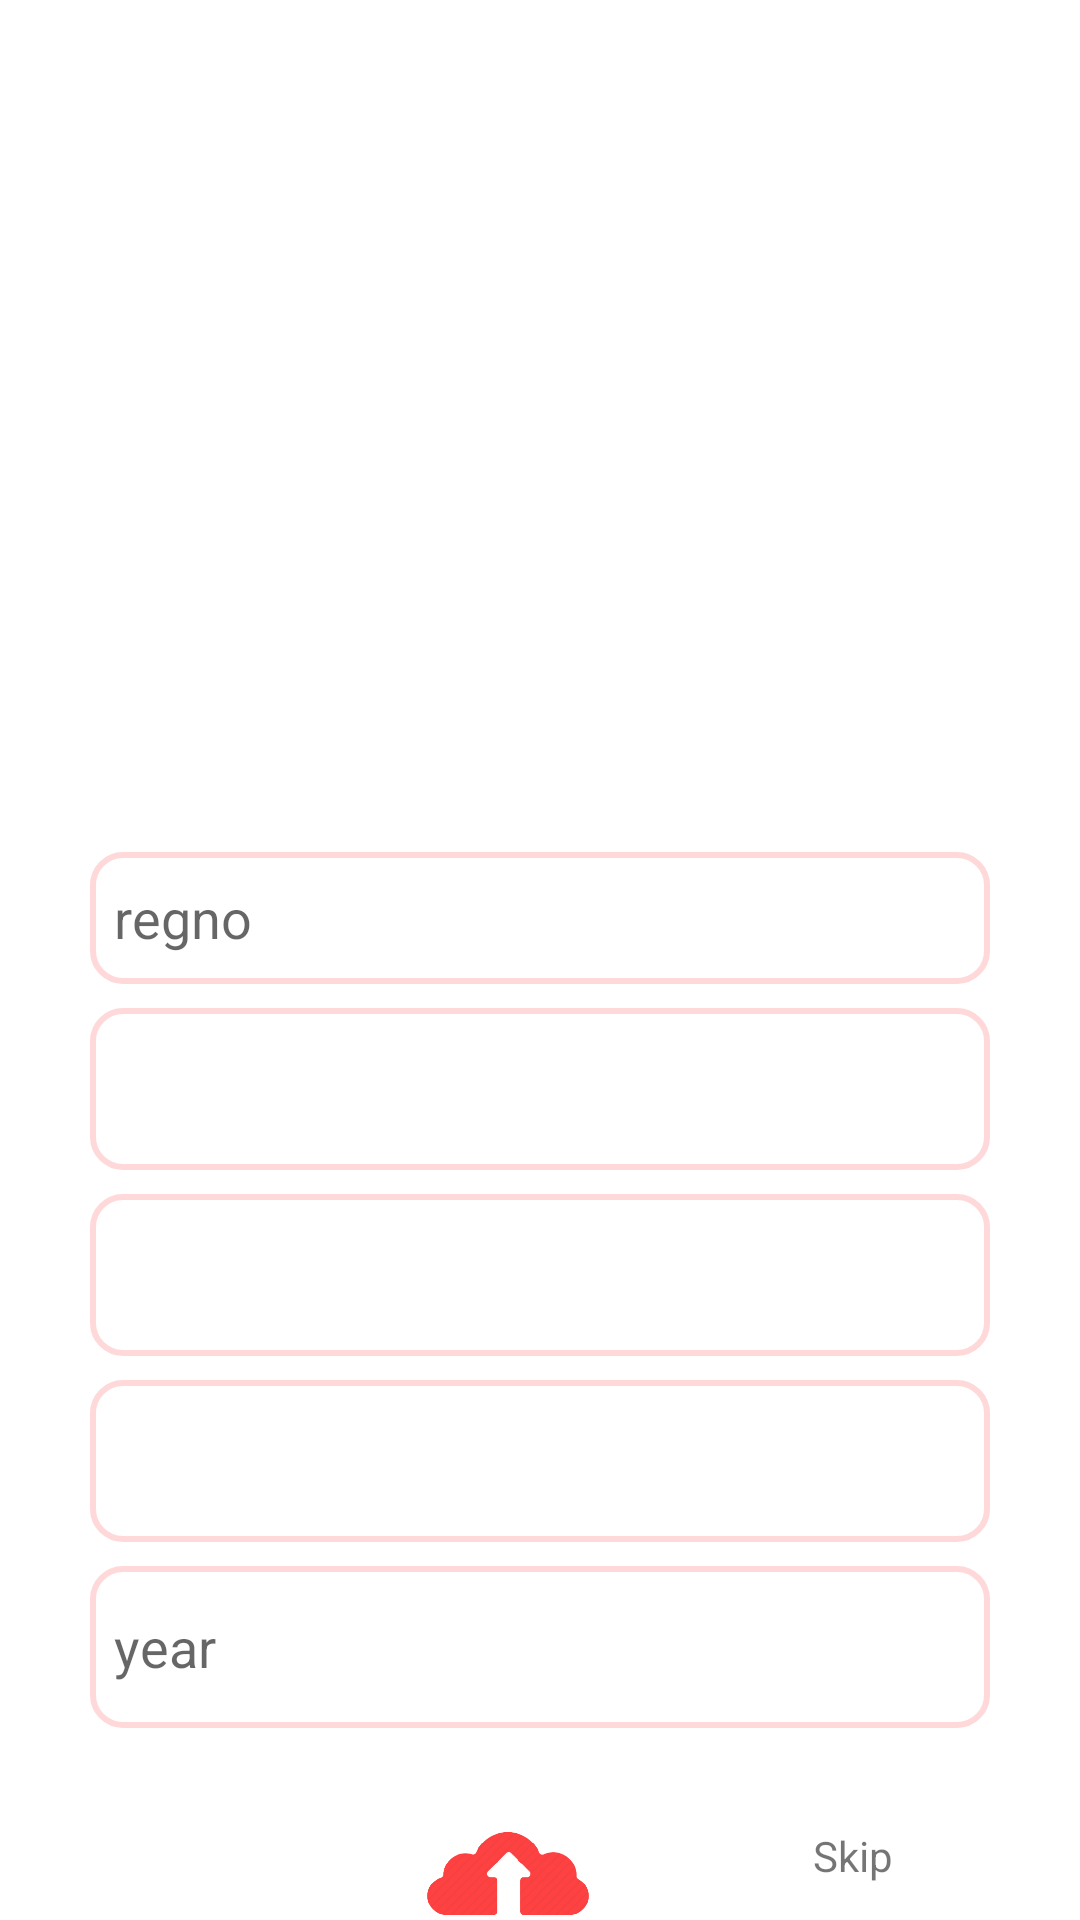

Reconstruct the res/layout file that produces this screen, plus the resources it refers to.
<!-- AndroidManifest.xml: application theme Theme.Mechfinder -->
<!-- res/layout/activity_registration_vehicle.xml -->
<?xml version="1.0" encoding="utf-8"?>
<androidx.constraintlayout.widget.ConstraintLayout xmlns:android="http://schemas.android.com/apk/res/android"
    xmlns:app="http://schemas.android.com/apk/res-auto"
    xmlns:tools="http://schemas.android.com/tools"
    android:layout_width="match_parent"
    android:layout_height="match_parent"
    tools:context=".Registration_vehicle">

    <Spinner
        android:id="@+id/model"
        android:layout_width="0dp"
        android:layout_height="54dp"
        android:layout_marginStart="30dp"
        android:layout_marginTop="8dp"
        android:layout_marginEnd="30dp"
        android:background="@drawable/rounded_border_edittext"
        app:layout_constraintEnd_toEndOf="parent"
        app:layout_constraintStart_toStartOf="parent"
        app:layout_constraintTop_toBottomOf="@+id/company" />

    <Spinner
        android:id="@+id/type"
        android:layout_width="0dp"
        android:layout_height="54dp"
        android:layout_marginStart="30dp"
        android:layout_marginTop="8dp"

        android:layout_marginEnd="30dp"
        android:background="@drawable/rounded_border_edittext"
        app:layout_constraintEnd_toEndOf="parent"
        app:layout_constraintStart_toStartOf="parent"
        app:layout_constraintTop_toBottomOf="@+id/regno" />

    <Spinner
        android:id="@+id/company"
        android:layout_width="0dp"
        android:layout_height="54dp"
        android:layout_marginStart="30dp"

        android:layout_marginTop="8dp"
        android:layout_marginEnd="30dp"
        android:background="@drawable/rounded_border_edittext"
        app:layout_constraintEnd_toEndOf="parent"
        app:layout_constraintStart_toStartOf="parent"
        app:layout_constraintTop_toBottomOf="@+id/type" />

    <EditText
        android:id="@+id/year"
        android:layout_width="0dp"
        android:layout_height="54dp"
        android:layout_marginStart="30dp"
        android:layout_marginTop="8dp"
        android:layout_marginEnd="30dp"
        android:background="@drawable/rounded_border_edittext"
        android:ems="10"
        android:hint="year"
        android:paddingStart="8dp"
        android:inputType="number"
        app:layout_constraintEnd_toEndOf="parent"
        app:layout_constraintStart_toStartOf="parent"
        app:layout_constraintTop_toBottomOf="@+id/model" />

    <ImageView
        android:id="@+id/imageView2"
        android:layout_width="108dp"
        android:layout_height="81dp"
        android:layout_marginTop="8dp"
        android:src="@drawable/uplaod"
        app:layout_constraintEnd_toEndOf="parent"
        app:layout_constraintHorizontal_bias="0.458"
        app:layout_constraintStart_toStartOf="parent"
        app:layout_constraintTop_toBottomOf="@+id/year" />

    <TextView
        android:id="@+id/skip"
        android:layout_width="61dp"
        android:layout_height="23dp"
        android:layout_marginEnd="28dp"
        android:layout_marginBottom="8dp"
        android:text="Skip"
        app:layout_constraintBottom_toBottomOf="parent"
        app:layout_constraintEnd_toEndOf="parent" />

    <EditText
        android:id="@+id/regno"
        android:layout_width="0dp"
        android:layout_height="44dp"
        android:layout_marginStart="30dp"
        android:layout_marginTop="284dp"
        android:layout_marginEnd="30dp"
        android:background="@drawable/rounded_border_edittext"
        android:ems="10"
        android:paddingStart="8dp"
        android:hint="regno"
        android:inputType="textPersonName"
        app:layout_constraintEnd_toEndOf="parent"
        app:layout_constraintHorizontal_bias="0.0"
        app:layout_constraintStart_toStartOf="parent"
        app:layout_constraintTop_toTopOf="parent" />

    <ImageView
        android:id="@+id/imageButton"
        android:layout_width="70dp"
        android:layout_height="50dp"
        android:layout_marginBottom="8dp"
        android:src="@drawable/next"
        app:layout_constraintBottom_toBottomOf="parent"
        app:layout_constraintEnd_toEndOf="parent"
        app:layout_constraintHorizontal_bias="0.456"
        app:layout_constraintStart_toStartOf="parent"
        app:layout_constraintTop_toBottomOf="@+id/imageView2" />
</androidx.constraintlayout.widget.ConstraintLayout>
<!-- resources referenced by this layout -->
<resources>
  <!-- drawable next: png bitmap (drawable, 2077 bytes) -->
  <!-- drawable rounded_border_edittext (drawable) -->
  <selector xmlns:android="http://schemas.android.com/apk/res/android">
   <item>
    <shape android:shape="rectangle">
     <solid android:color="#ffffff"/>
     <corners android:radius="10dp" />
     <stroke
         android:width="2dp"
         android:color="#ffd9d9"
         />
    </shape>
   </item>
  </selector>
  <!-- drawable uplaod: png bitmap (drawable, 17797 bytes) -->
  <style name="Theme.Mechfinder" parent="Theme.MaterialComponents.DayNight.DarkActionBar">
          
          <item name="colorPrimary">@color/purple_500</item>
          <item name="colorPrimaryVariant">@color/purple_700</item>
          <item name="colorOnPrimary">@color/white</item>
          
          <item name="colorSecondary">@color/teal_200</item>
          <item name="colorSecondaryVariant">@color/teal_700</item>
          <item name="colorOnSecondary">@color/black</item>
          
          <item name="android:statusBarColor" tools:targetApi="l">?attr/colorPrimaryVariant</item>
          
      </style>
  <color name="purple_500">#ffffff</color>
  <color name="purple_700">#FF3700B3</color>
  <color name="white">#FFFFFFFF</color>
  <color name="teal_200">#FF03DAC5</color>
  <color name="teal_700">#FF018786</color>
  <color name="black">#FF000000</color>
</resources>
